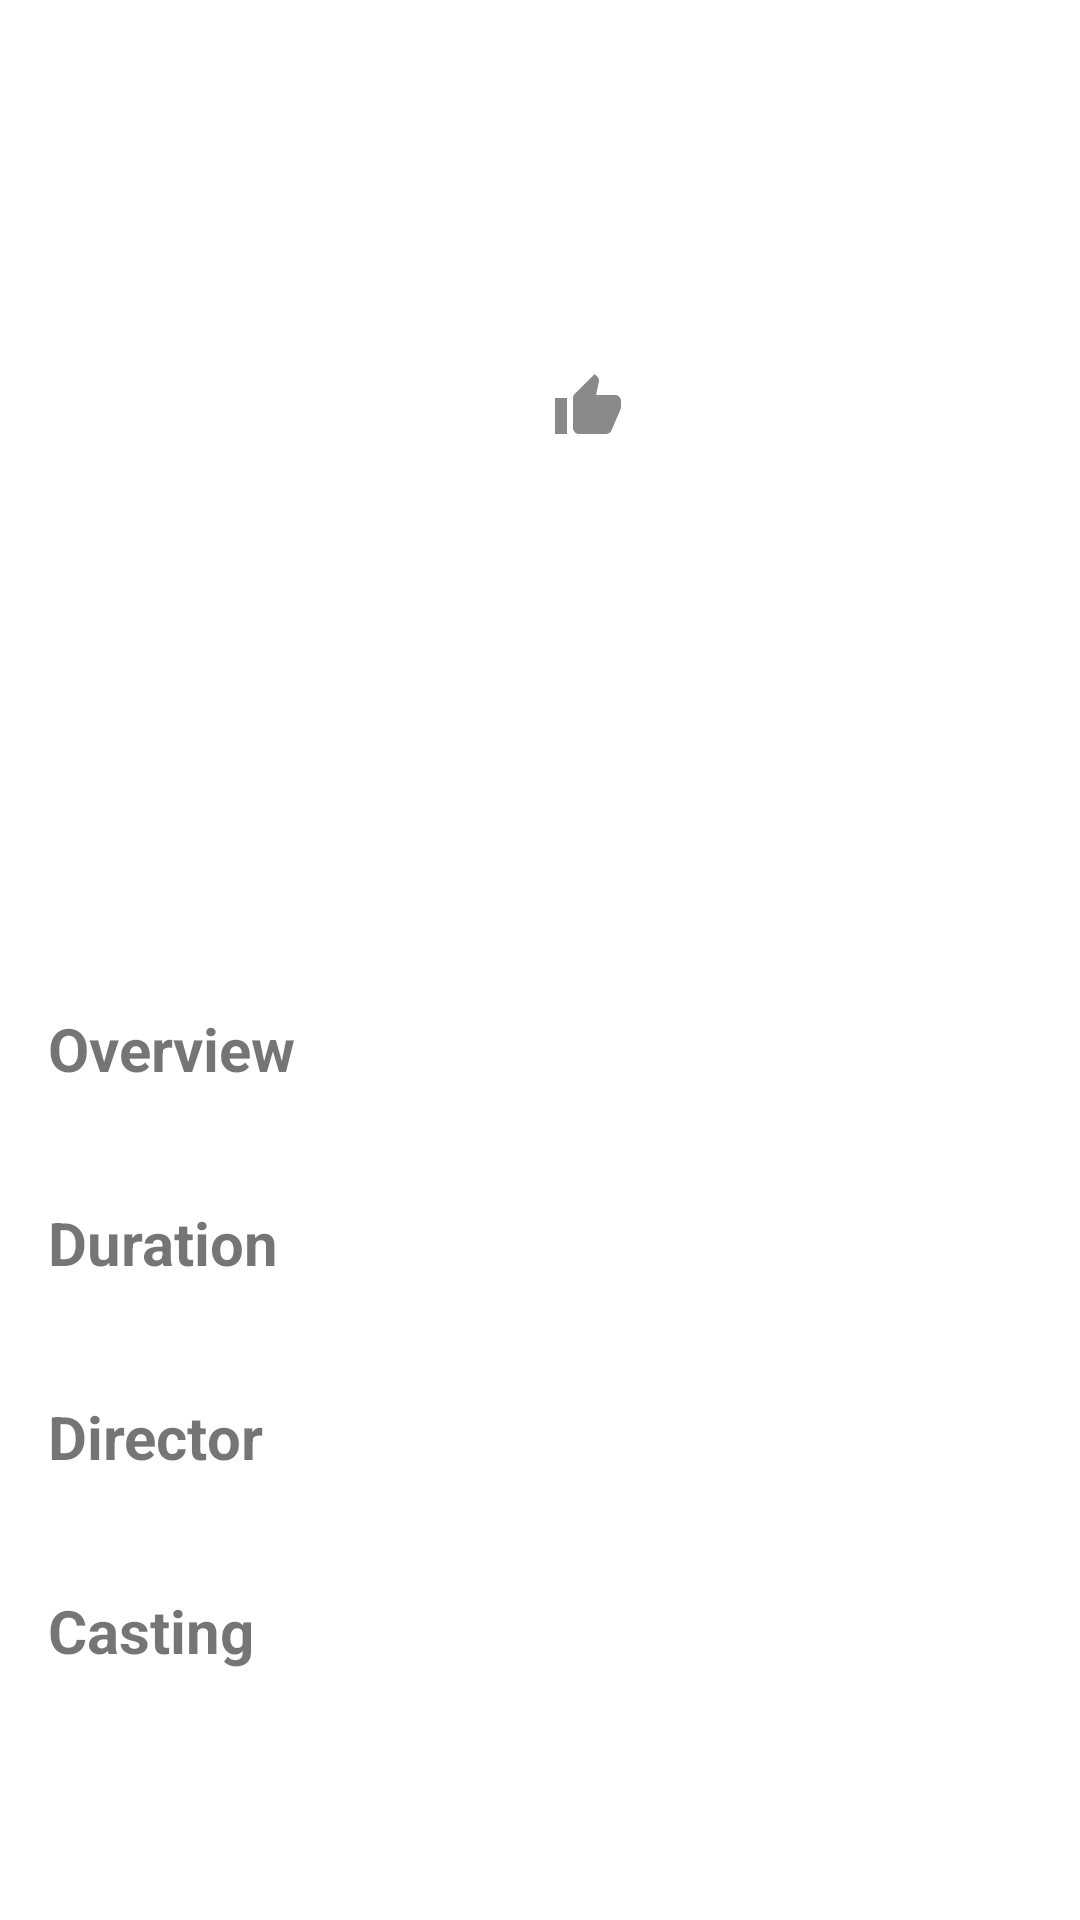

The Android layout XML behind this screen, and the referenced resources:
<!-- AndroidManifest.xml: application theme Theme.MovieCatalogue -->
<!-- res/layout/content_detail.xml -->
<?xml version="1.0" encoding="utf-8"?>
<androidx.constraintlayout.widget.ConstraintLayout xmlns:android="http://schemas.android.com/apk/res/android"
    xmlns:app="http://schemas.android.com/apk/res-auto"
    xmlns:tools="http://schemas.android.com/tools"
    android:layout_width="match_parent"
    android:layout_height="match_parent"
    app:layout_behavior="@string/appbar_scrolling_view_behavior">

    <ImageView
        android:id="@+id/img_detail_poster"
        android:layout_width="160dp"
        android:layout_height="240dp"
        android:layout_marginStart="16dp"
        android:layout_marginTop="16dp"
        app:layout_constraintStart_toStartOf="parent"
        app:layout_constraintTop_toTopOf="parent" />

    <TextView
        android:id="@+id/tv_detail_title"
        android:layout_width="0dp"
        android:layout_height="wrap_content"
        android:layout_marginStart="8dp"
        android:layout_marginTop="16dp"
        android:layout_marginEnd="8dp"
        android:ellipsize="end"
        android:gravity="start"
        android:maxLines="4"
        android:textSize="26sp"
        android:textStyle="bold"
        app:layout_constraintEnd_toEndOf="parent"
        app:layout_constraintStart_toEndOf="@+id/img_detail_poster"
        app:layout_constraintTop_toTopOf="parent"
        tools:text="@string/title" />


    <TextView
        android:id="@+id/tv_detail_date"
        android:layout_width="0dp"
        android:layout_height="wrap_content"
        android:layout_marginStart="8dp"
        android:layout_marginTop="8dp"
        android:layout_marginEnd="8dp"
        android:ellipsize="end"
        android:gravity="start"
        android:maxLines="2"
        android:textSize="18sp"
        app:layout_constraintEnd_toEndOf="parent"
        app:layout_constraintStart_toEndOf="@+id/img_detail_poster"
        app:layout_constraintTop_toBottomOf="@id/tv_detail_title"
        tools:text="@string/airingDate" />


    <TextView
        android:id="@+id/tv_detail_genre"
        android:layout_width="0dp"
        android:layout_height="wrap_content"
        android:layout_marginStart="8dp"
        android:layout_marginTop="8dp"
        android:layout_marginEnd="8dp"
        android:ellipsize="end"
        android:gravity="start"
        android:maxLines="3"
        android:textSize="18sp"
        app:layout_constraintEnd_toEndOf="parent"
        app:layout_constraintStart_toEndOf="@+id/img_detail_poster"
        app:layout_constraintTop_toBottomOf="@id/tv_detail_date"
        tools:text="@string/detail_genre" />

    <ImageView
        android:id="@+id/ic_thumb"
        android:layout_width="24dp"
        android:layout_height="24dp"
        android:layout_marginStart="8dp"
        android:layout_marginTop="8dp"
        android:src="@drawable/ic_thumb_grey"
        app:layout_constraintEnd_toStartOf="@+id/tv_detail_score"
        app:layout_constraintStart_toEndOf="@id/img_detail_poster"
        app:layout_constraintTop_toBottomOf="@id/tv_detail_genre" />

    <TextView
        android:id="@+id/tv_detail_score"
        android:layout_width="0dp"
        android:layout_height="wrap_content"
        android:layout_marginStart="8dp"
        android:layout_marginTop="8dp"
        android:layout_marginEnd="8dp"
        android:ellipsize="end"
        android:gravity="start"
        android:maxLines="2"
        android:textSize="18sp"
        app:layout_constraintEnd_toEndOf="parent"
        app:layout_constraintStart_toEndOf="@+id/ic_thumb"
        app:layout_constraintTop_toBottomOf="@id/tv_detail_genre"
        tools:text="@string/userScore" />

    <android.widget.Button
        android:id="@+id/btn_add_favorite"
        android:visibility="gone"
        android:layout_width="match_parent"
        android:layout_height="wrap_content"
        android:layout_marginStart="32dp"
        android:layout_marginTop="16dp"
        android:layout_marginEnd="32dp"
        android:background="@drawable/btn_add_favorite"
        android:text=" + Add to favorite "
        android:textColor="@color/white"
        app:layout_constraintEnd_toEndOf="parent"
        app:layout_constraintStart_toStartOf="parent"
        app:layout_constraintTop_toBottomOf="@id/img_detail_poster" />


    <android.widget.Button
        android:id="@+id/btn_remove_favorite"
        android:layout_width="match_parent"
        android:layout_height="wrap_content"
        android:layout_marginStart="32dp"
        android:layout_marginTop="16dp"
        android:layout_marginEnd="32dp"
        android:background="@drawable/btn_remove_favorite"
        android:text=" - Remove from favorite "
        android:textColor="@color/tab_indicator"
        android:visibility="gone"
        app:layout_constraintEnd_toEndOf="parent"
        app:layout_constraintStart_toStartOf="parent"
        app:layout_constraintTop_toBottomOf="@id/img_detail_poster" />

    <androidx.constraintlayout.widget.Guideline
        android:id="@+id/guideline"
        android:layout_width="wrap_content"
        android:layout_height="wrap_content"
        android:orientation="horizontal"
        app:layout_constraintGuide_begin="320dp" />

    <TextView
        android:id="@+id/tv_detail_desc"
        android:layout_width="wrap_content"
        android:layout_height="wrap_content"
        android:layout_marginStart="16dp"
        android:layout_marginTop="16dp"
        android:text="@string/detail_desc"
        android:textSize="20sp"
        android:textStyle="bold"
        app:layout_constraintEnd_toEndOf="parent"
        app:layout_constraintHorizontal_bias="0"
        app:layout_constraintStart_toStartOf="parent"
        app:layout_constraintTop_toBottomOf="@+id/guideline" />

    <TextView
        android:id="@+id/text_description"
        android:layout_width="0dp"
        android:layout_height="wrap_content"
        android:layout_marginStart="16dp"
        android:layout_marginEnd="8dp"
        android:textSize="16sp"
        app:layout_constraintEnd_toEndOf="parent"
        app:layout_constraintHorizontal_bias="0"
        app:layout_constraintStart_toStartOf="parent"
        app:layout_constraintTop_toBottomOf="@+id/tv_detail_desc"
        tools:text="@string/description" />


    <TextView
        android:id="@+id/tv_detail_duration"
        android:layout_width="wrap_content"
        android:layout_height="wrap_content"
        android:layout_marginStart="16dp"
        android:layout_marginTop="16dp"
        android:text="@string/detail_duration"
        android:textSize="20sp"
        android:textStyle="bold"
        app:layout_constraintEnd_toEndOf="parent"
        app:layout_constraintHorizontal_bias="0"
        app:layout_constraintStart_toStartOf="parent"
        app:layout_constraintTop_toBottomOf="@+id/text_description" />

    <TextView
        android:id="@+id/text_duration"
        android:layout_width="0dp"
        android:layout_height="wrap_content"
        android:layout_marginStart="16dp"
        android:layout_marginEnd="8dp"
        android:textSize="16sp"
        app:layout_constraintEnd_toEndOf="parent"
        app:layout_constraintHorizontal_bias="0"
        app:layout_constraintStart_toStartOf="parent"
        app:layout_constraintTop_toBottomOf="@+id/tv_detail_duration"
        tools:text="@string/duration" />

    <TextView
        android:id="@+id/tv_detail_director"
        android:layout_width="wrap_content"
        android:layout_height="wrap_content"
        android:layout_marginStart="16dp"
        android:layout_marginTop="16dp"
        android:text="@string/detail_director"
        android:textSize="20sp"
        android:textStyle="bold"
        app:layout_constraintEnd_toEndOf="parent"
        app:layout_constraintHorizontal_bias="0"
        app:layout_constraintStart_toStartOf="parent"
        app:layout_constraintTop_toBottomOf="@+id/text_duration" />

    <TextView
        android:id="@+id/text_director"
        android:layout_width="0dp"
        android:layout_height="wrap_content"
        android:layout_marginStart="16dp"
        android:layout_marginEnd="8dp"
        android:textSize="16sp"
        app:layout_constraintEnd_toEndOf="parent"
        app:layout_constraintHorizontal_bias="0"
        app:layout_constraintStart_toStartOf="parent"
        app:layout_constraintTop_toBottomOf="@+id/tv_detail_director"
        tools:text="@string/director" />


    <TextView
        android:id="@+id/tv_detail_casting"
        android:layout_width="wrap_content"
        android:layout_height="wrap_content"
        android:layout_marginStart="16dp"
        android:layout_marginTop="16dp"
        android:text="@string/detail_casting"
        android:textSize="20sp"
        android:textStyle="bold"
        app:layout_constraintEnd_toEndOf="parent"
        app:layout_constraintHorizontal_bias="0"
        app:layout_constraintStart_toStartOf="parent"
        app:layout_constraintTop_toBottomOf="@+id/text_director" />

    <TextView
        android:id="@+id/text_casting"
        android:layout_width="match_parent"
        android:layout_height="wrap_content"
        android:layout_marginStart="16dp"
        android:layout_marginEnd="72dp"
        android:layout_marginBottom="16dp"
        android:textSize="16sp"
        app:layout_constraintBottom_toBottomOf="parent"
        app:layout_constraintEnd_toEndOf="parent"
        app:layout_constraintStart_toStartOf="parent"
        app:layout_constraintTop_toBottomOf="@+id/tv_detail_casting"
        tools:text="@string/casting" />


</androidx.constraintlayout.widget.ConstraintLayout>
<!-- resources referenced by this layout -->
<resources>
  <color name="tab_indicator">#e53635</color>
  <color name="white">#FFFFFFFF</color>
  <!-- drawable btn_add_favorite (drawable) -->
  <?xml version="1.0" encoding="UTF-8"?>
  <shape xmlns:android="http://schemas.android.com/apk/res/android"
      android:shape="rectangle">
      <solid android:color="#F44336" />
      <stroke
          android:width="1dp"
          android:color="@color/tab_indicator" />
      <padding
          android:bottom="1dp"
          android:left="1dp"
          android:right="1dp"
          android:top="1dp" />
      <corners android:radius="15dp" />
  </shape>
  <!-- drawable btn_remove_favorite (drawable-v24) -->
  <?xml version="1.0" encoding="UTF-8"?>
  <shape xmlns:android="http://schemas.android.com/apk/res/android"
      android:shape="rectangle">
      <solid android:color="@android:color/transparent" />
      <stroke
          android:width="1dp"
          android:color="@color/tab_indicator" />
      <padding
          android:bottom="1dp"
          android:left="1dp"
          android:right="1dp"
          android:top="1dp" />
      <corners android:radius="15dp" />
  </shape>
  <!-- drawable ic_thumb_grey (drawable) -->
  <vector xmlns:android="http://schemas.android.com/apk/res/android"
      android:width="24dp"
      android:height="24dp"
      android:tint="#8A8A8A"
      android:viewportWidth="24"
      android:viewportHeight="24">
      <path
          android:fillColor="@android:color/white"
          android:pathData="M1,21h4L5,9L1,9v12zM23,10c0,-1.1 -0.9,-2 -2,-2h-6.31l0.95,-4.57 0.03,-0.32c0,-0.41 -0.17,-0.79 -0.44,-1.06L14.17,1 7.59,7.59C7.22,7.95 7,8.45 7,9v10c0,1.1 0.9,2 2,2h9c0.83,0 1.54,-0.5 1.84,-1.22l3.02,-7.05c0.09,-0.23 0.14,-0.47 0.14,-0.73v-2z" />
  </vector>
  <string name="airingDate">Airing Date</string>
  <string name="casting">Casting</string>
  <string name="description">Description</string>
  <string name="detail_casting">Casting</string>
  <string name="detail_desc">Overview</string>
  <string name="detail_director">Director</string>
  <string name="detail_duration">Duration</string>
  <string name="detail_genre">Genre</string>
  <string name="director">Director</string>
  <string name="duration">Duration</string>
  <string name="title">Title</string>
  <string name="userScore">%s reviewers</string>
  <style name="Theme.MovieCatalogue" parent="Theme.MaterialComponents.DayNight.DarkActionBar">
          
          
          <item name="colorPrimaryVariant">@color/purple_700</item>
          <item name="colorOnPrimary">@color/white</item>
          
          <item name="colorSecondary">@color/teal_200</item>
          <item name="colorSecondaryVariant">@color/teal_700</item>
          <item name="colorOnSecondary">@color/black</item>
          
          <item name="android:statusBarColor" tools:targetApi="l">?attr/colorOnSecondary</item>
          
          
      </style>
  <color name="purple_700">#FF3700B3</color>
  <color name="teal_200">#FF03DAC5</color>
  <color name="teal_700">#FF018786</color>
  <color name="black">#FF000000</color>
</resources>
